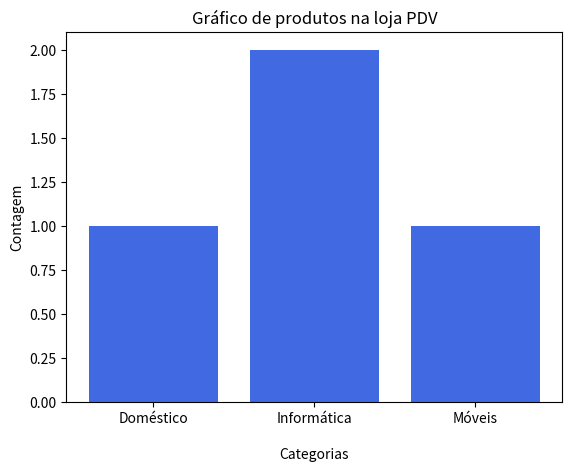

Reproduce this figure in Python.
import matplotlib.pyplot as plt

class produto:
    def __init__(self, nome, preço, categoria, estoque):
        self.nome = nome
        self.preço = preço
        self.categoria = categoria
        self.estoque = estoque
    #Definimos com o produto aparece quando é impresso.
    def __str__(self):
        return f'Nome: {self.nome}| Preço: {self.preço}| Categoria: {self.categoria}| Estoque: {self.estoque}'


catalogo = []
categorias = []

def adicionar_produto(nome, preço, categoria, estoque):
        novo_produto = produto(nome, preço, categoria, estoque)
        catalogo.append(novo_produto)
        categorias.append(categoria)
        print(f'Produto {nome} adicionado ao catálogo.')

def lista_catalogo():
        print(f'---Catálogo da loja PDV---')
        for produto in catalogo:
            print(produto)

#Cadastrar produtos.
adicionar_produto('Notebook', 3500, 'Informática', 25)
adicionar_produto('Mesa', 1000, 'Móveis', 20)
adicionar_produto('Vassoura', 50, 'Doméstico', 60)
adicionar_produto('Televisão', 4000, 'Informática', 20)
adicionar_produto('Cadeira', 400, 'Móveis', 80)

lista_catalogo()

print()
#Removendo produto.

def remover_produto(nome):
     for p in catalogo:
          if p.nome == nome:
               catalogo.remove(p)
               categorias.remove(p.categoria)
               print(f'Produto {nome} removido do catálogo.')
               return
          
remover_produto('Mesa')
lista_catalogo()

#Construindo o gráfico.

#Gráfico por categoria.
categorias_unicas = list(set(categorias))

#Contagem de produtos em cada categoria.
contagem = list(categorias.count(cat) for cat in categorias_unicas)

plt.bar(categorias_unicas, contagem, color='royalblue')
plt.xlabel('\nCategorias')
plt.ylabel('Contagem')
plt.title('Gráfico de produtos na loja PDV')
